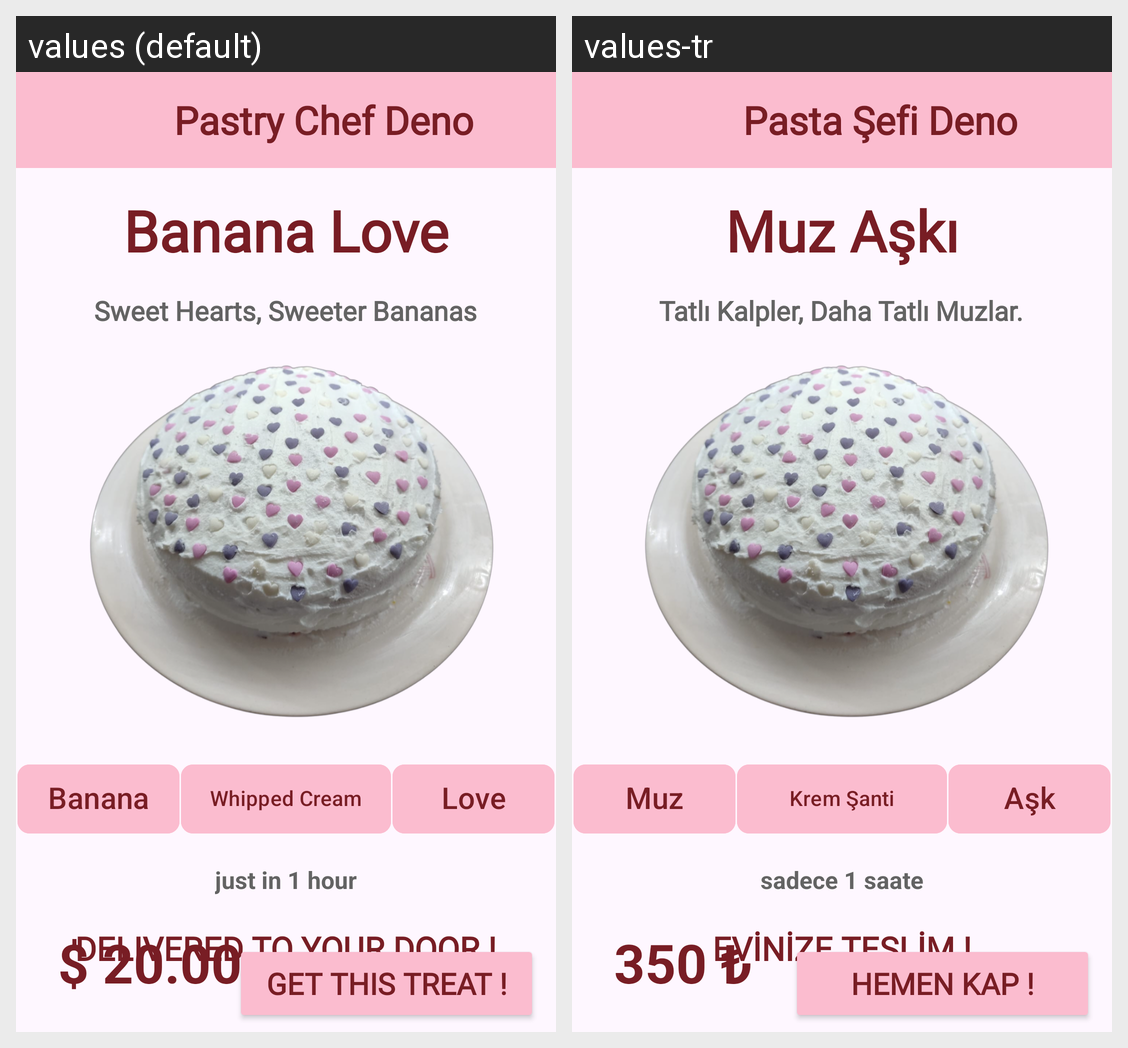

Strings drawn on this Android screen and how each of the app's shown locales translates them:
Android screen res/layout/activity_main.xml rendered under 2 locales, left to right: values (default), values-tr. Device: Nexus 5 (rendered at 1080×1920; each locale shown at half size, 540×960, under a caption strip naming it); theme Theme.TasarimCalismasiOdev3.
Strings drawn on this screen, with the default value and each locale's value (text and hints the layout hard-codes, and strings that could not be matched under every locale, appear in the picture but are not listed):

birinci_baslik
  values: Pastry Chef Deno
  values-tr: Pasta Şefi Deno

pasta_ismi_1
  values: Banana Love
  values-tr: Muz Aşkı

teslimat_saat_1
  values: just in 1 hour
  values-tr: sadece 1 saate

teslimat_aciklama
  values: DELIVERED TO YOUR DOOR !
  values-tr: EVİNİZE TESLİM !

pasta_fiyat
  values: $ 20.00
  values-tr: 350 ₺

pasta_icerik_2
  values: Whipped Cream
  values-tr: Krem Şanti

pasta_icerik_1
  values: Banana
  values-tr: Muz

pasta_icerik_3
  values: Love
  values-tr: Aşk

sepete_ekleme
  values: Get This Treat !
  values-tr: HEMEN KAP !

aciklama
  values: Sweet Hearts, Sweeter Bananas
  values-tr: Tatlı Kalpler, Daha Tatlı Muzlar.
